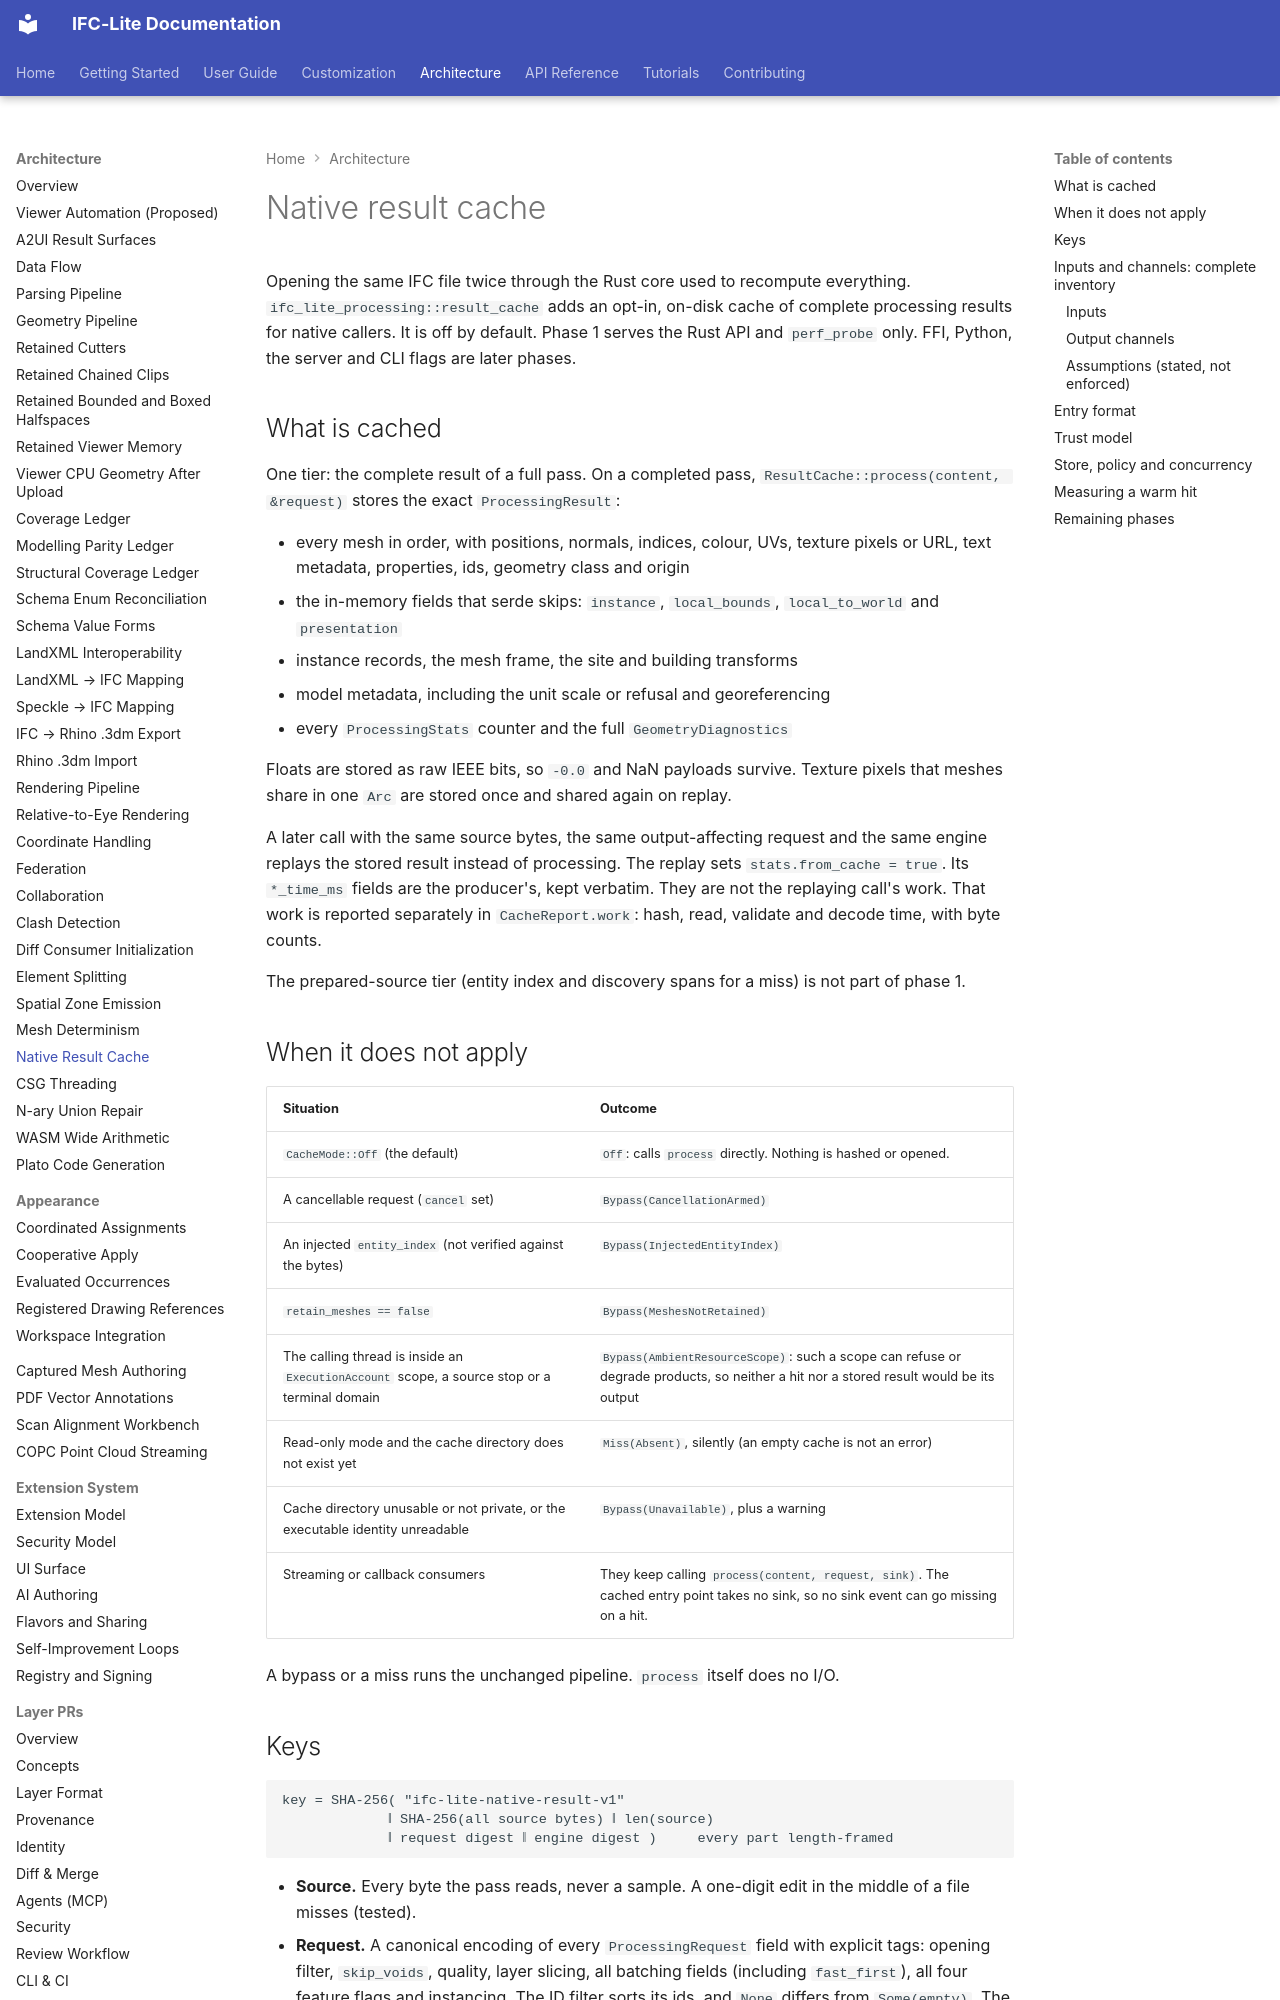

repository: LTplus-AG/ifc-lite · page: architecture/native-result-cache/index.html · generator: mkdocs

<!-- This Source Code Form is subject to the terms of the Mozilla Public
     License, v. 2.0. If a copy of the MPL was not distributed with this
     file, You can obtain one at https://mozilla.org/MPL/2.0/. -->

# Native result cache

Opening the same IFC file twice through the Rust core used to recompute everything.
`ifc_lite_processing::result_cache` adds an opt-in, on-disk cache of complete
processing results for native callers. It is off by default. Phase 1 serves the
Rust API and `perf_probe` only. FFI, Python, the server and CLI flags are later
phases.

## What is cached

One tier: the complete result of a full pass. On a completed pass,
`ResultCache::process(content, &request)` stores the exact `ProcessingResult`:

- every mesh in order, with positions, normals, indices, colour, UVs, texture pixels
  or URL, text metadata, properties, ids, geometry class and origin
- the in-memory fields that serde skips: `instance`, `local_bounds`,
  `local_to_world` and `presentation`
- instance records, the mesh frame, the site and building transforms
- model metadata, including the unit scale or refusal and georeferencing
- every `ProcessingStats` counter and the full `GeometryDiagnostics`

Floats are stored as raw IEEE bits, so `-0.0` and NaN payloads survive. Texture
pixels that meshes share in one `Arc` are stored once and shared again on replay.

A later call with the same source bytes, the same output-affecting request and the
same engine replays the stored result instead of processing. The replay sets
`stats.from_cache = true`. Its `*_time_ms` fields are the producer's, kept verbatim.
They are not the replaying call's work. That work is reported separately in
`CacheReport.work`: hash, read, validate and decode time, with byte counts.

The prepared-source tier (entity index and discovery spans for a miss) is not part
of phase 1.

## When it does not apply

| Situation | Outcome |
| --- | --- |
| `CacheMode::Off` (the default) | `Off`: calls `process` directly. Nothing is hashed or opened. |
| A cancellable request (`cancel` set) | `Bypass(CancellationArmed)` |
| An injected `entity_index` (not verified against the bytes) | `Bypass(InjectedEntityIndex)` |
| `retain_meshes == false` | `Bypass(MeshesNotRetained)` |
| The calling thread is inside an `ExecutionAccount` scope, a source stop or a terminal domain | `Bypass(AmbientResourceScope)`: such a scope can refuse or degrade products, so neither a hit nor a stored result would be its output |
| Read-only mode and the cache directory does not exist yet | `Miss(Absent)`, silently (an empty cache is not an error) |
| Cache directory unusable or not private, or the executable identity unreadable | `Bypass(Unavailable)`, plus a warning |
| Streaming or callback consumers | They keep calling `process(content, request, sink)`. The cached entry point takes no sink, so no sink event can go missing on a hit. |

A bypass or a miss runs the unchanged pipeline. `process` itself does no I/O.
